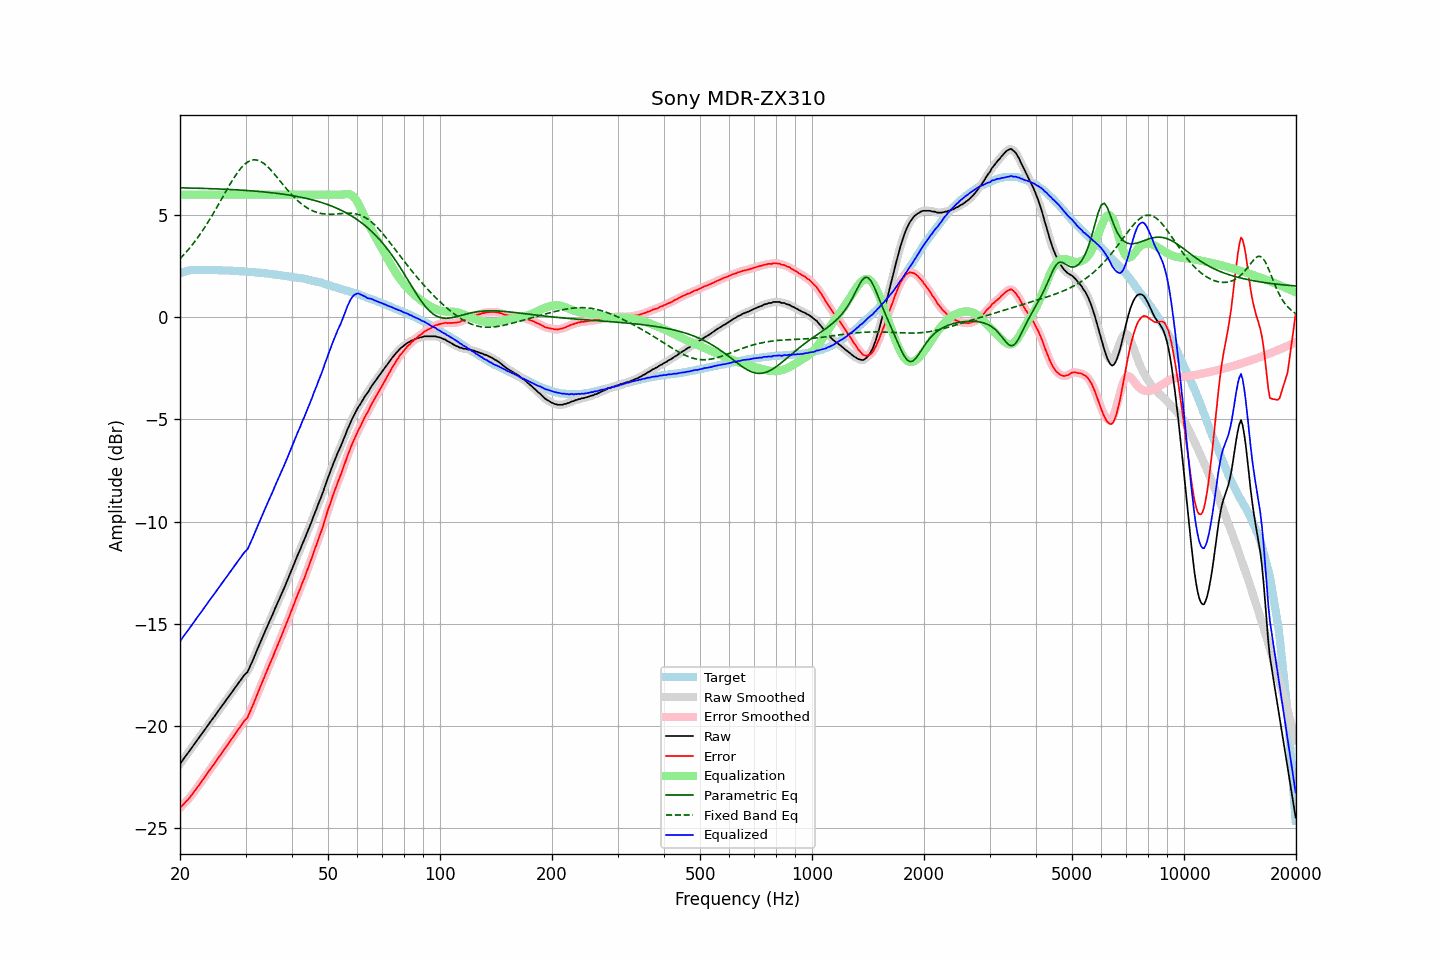

Data behind this chart, as committed beside it:
frequency, raw, error, smoothed, error_smoothed, equalization, parametric_eq, fixed_band_eq, equalized_raw, equalized_smoothed, target
20.00, -21.85, -24.00, -21.85, -24.00, 6.00, 6.33, 2.86, -15.85, -15.85, 2.15
20.20, -21.74, -23.92, -21.74, -23.92, 6.00, 6.33, 2.95, -15.74, -15.74, 2.18
20.40, -21.63, -23.84, -21.63, -23.83, 6.00, 6.33, 3.03, -15.63, -15.63, 2.21
20.61, -21.52, -23.75, -21.52, -23.75, 6.00, 6.33, 3.11, -15.52, -15.52, 2.23
20.81, -21.41, -23.66, -21.41, -23.67, 6.00, 6.33, 3.20, -15.41, -15.41, 2.26
21.02, -21.31, -23.59, -21.31, -23.58, 6.00, 6.32, 3.29, -15.31, -15.31, 2.29
21.23, -21.20, -23.49, -21.20, -23.50, 6.00, 6.32, 3.39, -15.20, -15.20, 2.30
21.44, -21.09, -23.39, -21.09, -23.40, 6.00, 6.32, 3.48, -15.09, -15.09, 2.30
21.66, -20.98, -23.29, -20.98, -23.29, 6.00, 6.32, 3.58, -14.98, -14.98, 2.31
21.87, -20.87, -23.18, -20.87, -23.19, 6.00, 6.32, 3.68, -14.87, -14.87, 2.31
22.09, -20.76, -23.08, -20.76, -23.08, 6.00, 6.31, 3.79, -14.76, -14.76, 2.32
22.31, -20.65, -22.97, -20.65, -22.97, 6.00, 6.31, 3.90, -14.65, -14.65, 2.32
22.54, -20.54, -22.86, -20.54, -22.86, 6.00, 6.31, 4.01, -14.54, -14.54, 2.32
22.76, -20.44, -22.76, -20.44, -22.75, 6.00, 6.31, 4.12, -14.44, -14.44, 2.32
22.99, -20.33, -22.64, -20.33, -22.64, 6.00, 6.30, 4.23, -14.33, -14.33, 2.31
23.22, -20.22, -22.53, -20.22, -22.53, 6.00, 6.30, 4.35, -14.22, -14.22, 2.31
23.45, -20.11, -22.42, -20.11, -22.42, 6.00, 6.30, 4.47, -14.11, -14.11, 2.31
23.69, -20.00, -22.31, -20.00, -22.31, 6.00, 6.30, 4.60, -14.00, -14.00, 2.31
23.92, -19.89, -22.20, -19.89, -22.20, 6.00, 6.29, 4.72, -13.89, -13.89, 2.31
24.16, -19.78, -22.09, -19.78, -22.09, 6.00, 6.29, 4.85, -13.78, -13.78, 2.32
24.40, -19.67, -21.98, -19.67, -21.98, 6.00, 6.29, 4.98, -13.67, -13.67, 2.32
24.65, -19.57, -21.87, -19.57, -21.87, 6.00, 6.29, 5.12, -13.57, -13.57, 2.30
24.89, -19.46, -21.76, -19.46, -21.76, 6.00, 6.28, 5.25, -13.46, -13.46, 2.30
25.14, -19.35, -21.65, -19.35, -21.65, 6.00, 6.28, 5.39, -13.35, -13.35, 2.30
25.39, -19.24, -21.54, -19.24, -21.54, 6.00, 6.28, 5.53, -13.24, -13.24, 2.30
25.65, -19.13, -21.43, -19.13, -21.43, 6.00, 6.27, 5.67, -13.13, -13.13, 2.30
25.91, -19.02, -21.31, -19.02, -21.31, 6.00, 6.27, 5.81, -13.02, -13.02, 2.29
26.16, -18.91, -21.20, -18.91, -21.20, 6.00, 6.27, 5.95, -12.91, -12.91, 2.29
26.43, -18.80, -21.09, -18.80, -21.09, 6.00, 6.26, 6.08, -12.80, -12.80, 2.29
26.69, -18.70, -20.99, -18.70, -20.98, 6.00, 6.26, 6.22, -12.70, -12.70, 2.29
26.96, -18.59, -20.88, -18.59, -20.88, 6.00, 6.25, 6.36, -12.59, -12.59, 2.28
27.23, -18.48, -20.76, -18.48, -20.76, 6.00, 6.25, 6.49, -12.48, -12.48, 2.28
27.50, -18.37, -20.65, -18.37, -20.65, 6.00, 6.25, 6.62, -12.37, -12.37, 2.28
27.77, -18.26, -20.53, -18.26, -20.53, 6.00, 6.24, 6.75, -12.26, -12.26, 2.27
28.05, -18.15, -20.42, -18.15, -20.41, 6.00, 6.24, 6.87, -12.15, -12.15, 2.27
28.33, -18.04, -20.30, -18.04, -20.30, 6.00, 6.23, 6.99, -12.04, -12.04, 2.26
28.62, -17.93, -20.19, -17.93, -20.19, 6.00, 6.23, 7.10, -11.93, -11.93, 2.26
28.90, -17.83, -20.08, -17.83, -20.08, 6.00, 6.22, 7.20, -11.83, -11.83, 2.25
29.19, -17.72, -19.96, -17.72, -19.96, 6.00, 6.22, 7.30, -11.72, -11.72, 2.24
29.48, -17.61, -19.86, -17.61, -19.85, 6.00, 6.21, 7.39, -11.61, -11.61, 2.25
29.78, -17.50, -19.74, -17.52, -19.76, 6.00, 6.21, 7.47, -11.50, -11.52, 2.24
30.08, -17.42, -19.66, -17.43, -19.66, 6.00, 6.20, 7.53, -11.42, -11.43, 2.24
30.38, -17.35, -19.58, -17.32, -19.54, 6.00, 6.20, 7.59, -11.35, -11.32, 2.23
30.68, -17.17, -19.39, -17.18, -19.40, 6.00, 6.19, 7.63, -11.17, -11.18, 2.22
30.99, -17.00, -19.21, -17.01, -19.23, 6.00, 6.19, 7.67, -11.00, -11.01, 2.21
31.30, -16.83, -19.04, -16.82, -19.03, 6.00, 6.18, 7.69, -10.83, -10.82, 2.21
31.61, -16.64, -18.85, -16.64, -18.84, 6.00, 6.18, 7.70, -10.64, -10.64, 2.21
31.93, -16.45, -18.65, -16.46, -18.65, 6.00, 6.17, 7.70, -10.45, -10.46, 2.20
32.24, -16.27, -18.45, -16.27, -18.45, 6.00, 6.16, 7.69, -10.27, -10.27, 2.18
32.57, -16.08, -18.26, -16.08, -18.26, 6.00, 6.16, 7.66, -10.08, -10.08, 2.18
32.89, -15.89, -18.07, -15.89, -18.07, 6.00, 6.15, 7.63, -9.89, -9.89, 2.18
33.22, -15.71, -17.87, -15.71, -17.88, 6.00, 6.14, 7.58, -9.71, -9.71, 2.16
33.55, -15.54, -17.70, -15.53, -17.69, 6.00, 6.13, 7.53, -9.54, -9.53, 2.16
33.89, -15.35, -17.50, -15.35, -17.50, 6.00, 6.13, 7.47, -9.35, -9.35, 2.15
34.23, -15.17, -17.32, -15.17, -17.31, 6.00, 6.12, 7.40, -9.17, -9.17, 2.15
34.57, -14.98, -17.11, -14.99, -17.12, 6.00, 6.11, 7.33, -8.98, -8.99, 2.13
34.92, -14.81, -16.93, -14.81, -16.94, 6.00, 6.10, 7.25, -8.81, -8.81, 2.12
35.27, -14.64, -16.76, -14.64, -16.75, 6.00, 6.09, 7.16, -8.64, -8.64, 2.12
35.62, -14.47, -16.57, -14.46, -16.56, 6.00, 6.08, 7.07, -8.47, -8.46, 2.10
35.97, -14.27, -16.36, -14.28, -16.37, 6.00, 6.07, 6.98, -8.27, -8.28, 2.09
... 635 more rows
